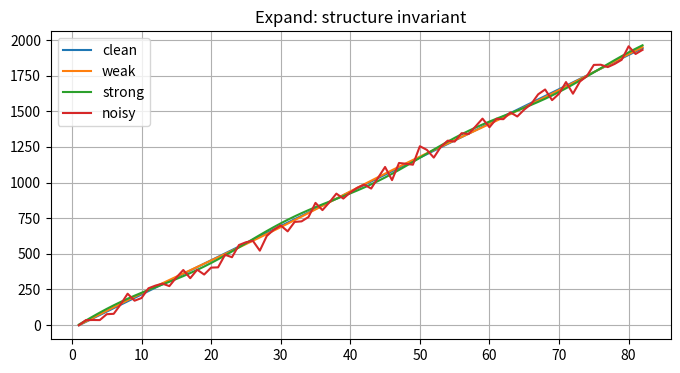
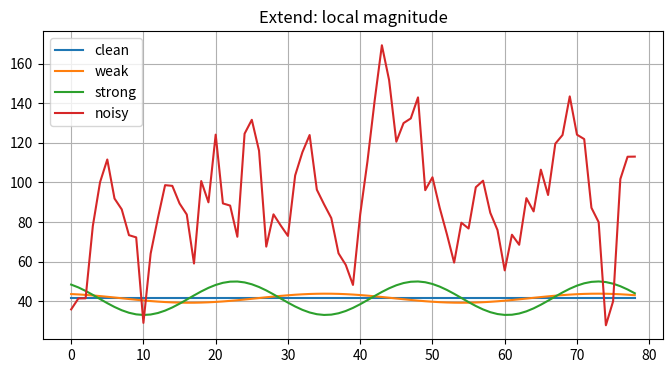
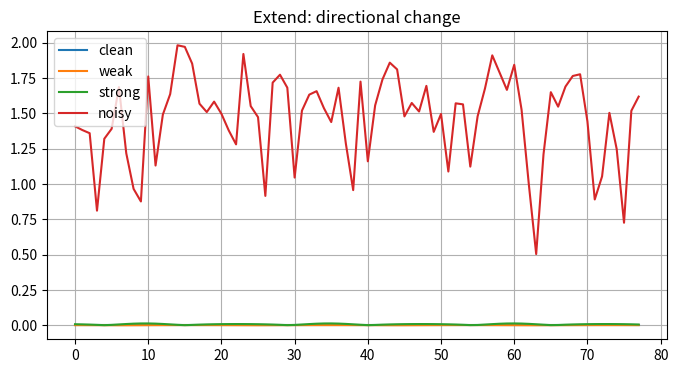
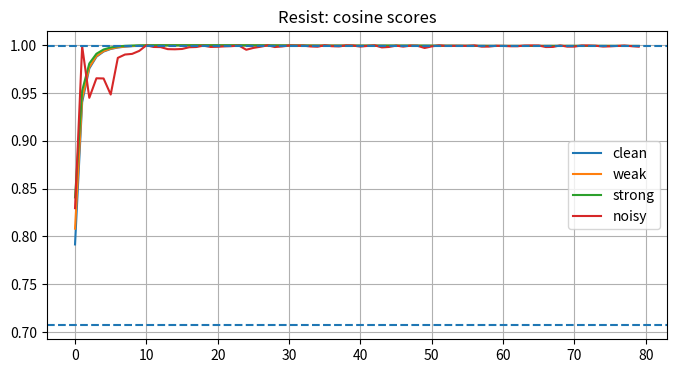
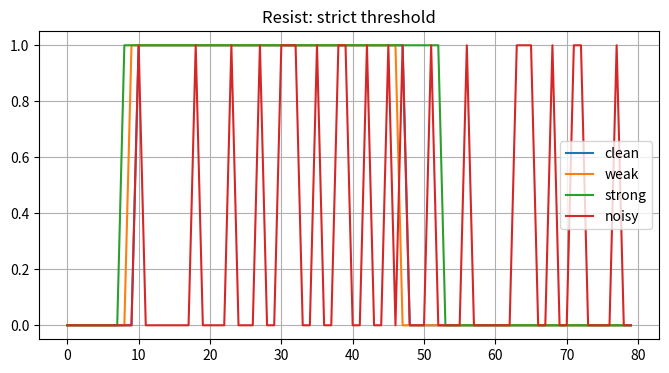

Reproduce these figures in Python, in order. (Note: this script raises an exception after producing the figures.)
import numpy as np
import matplotlib.pyplot as plt

plt.rcParams['figure.figsize'] = (8,4)
plt.rcParams['axes.grid'] = True

def sequence_n(k):
    return 24.0*k - 25.0

def sequence_n_perturbed(k, amplitude=8.0, period=6.0):
    return sequence_n(k) + amplitude*np.sin(k/period)

def sequence_n_noisy(k, amplitude=40.0, seed=7):
    rng = np.random.default_rng(seed)
    return sequence_n(k) + rng.normal(0, amplitude, len(k))

def build_triplets(x):
    return np.stack([x[:-2], x[1:-1], x[2:]], axis=1)

def normalize_rows(x):
    n = np.linalg.norm(x, axis=1, keepdims=True)
    return x / np.maximum(n,1e-12)

def cosine_scores(x, ref):
    return normalize_rows(x) @ (ref/np.linalg.norm(ref))

def direction_change(x):
    d = np.diff(x,axis=0)
    dn = normalize_rows(d)
    return np.linalg.norm(dn[1:] - dn[:-1], axis=1)

def local_delta(x):
    return np.linalg.norm(np.diff(x,axis=0), axis=1)

k = np.arange(1,83)

families = {
    'clean': sequence_n(k),
    'weak': sequence_n_perturbed(k,8,6),
    'strong': sequence_n_perturbed(k,20,4),
    'noisy': sequence_n_noisy(k,40)
}

trip = {n: build_triplets(v) for n,v in families.items()}

plt.figure()
for n,v in families.items():
    plt.plot(k,v,label=n)
plt.title('Expand: structure invariant')
plt.legend()
plt.show()

delta = {n: local_delta(t) for n,t in trip.items()}
drift = {n: direction_change(t) for n,t in trip.items()}

plt.figure()
for n in trip:
    plt.plot(delta[n],label=n)
plt.title('Extend: local magnitude')
plt.legend()
plt.show()

plt.figure()
for n in trip:
    plt.plot(drift[n],label=n)
plt.title('Extend: directional change')
plt.legend()
plt.show()

ref = normalize_rows(trip['clean']).mean(axis=0)
ref = ref/np.linalg.norm(ref)

scores = {n: cosine_scores(t,ref) for n,t in trip.items()}

thr45 = 1/np.sqrt(2)
thrS = 0.9995

maskS = {n: scores[n] >= thrS for n in trip}

plt.figure()
for n in trip:
    plt.plot(scores[n],label=n)
plt.axhline(thr45,ls='--')
plt.axhline(thrS,ls='--')
plt.title('Resist: cosine scores')
plt.legend()
plt.show()

plt.figure()
for n in trip:
    plt.plot(maskS[n].astype(float),label=n)
plt.title('Resist: strict threshold')
plt.legend()
plt.show()

plt.figure()
for n in trip:
    plt.scatter(drift[n], scores[n][1:], label=n)

plt.xlabel('directional change')
plt.ylabel('cosine score')
plt.title('Drift vs Resistance')
plt.legend()
plt.show()
